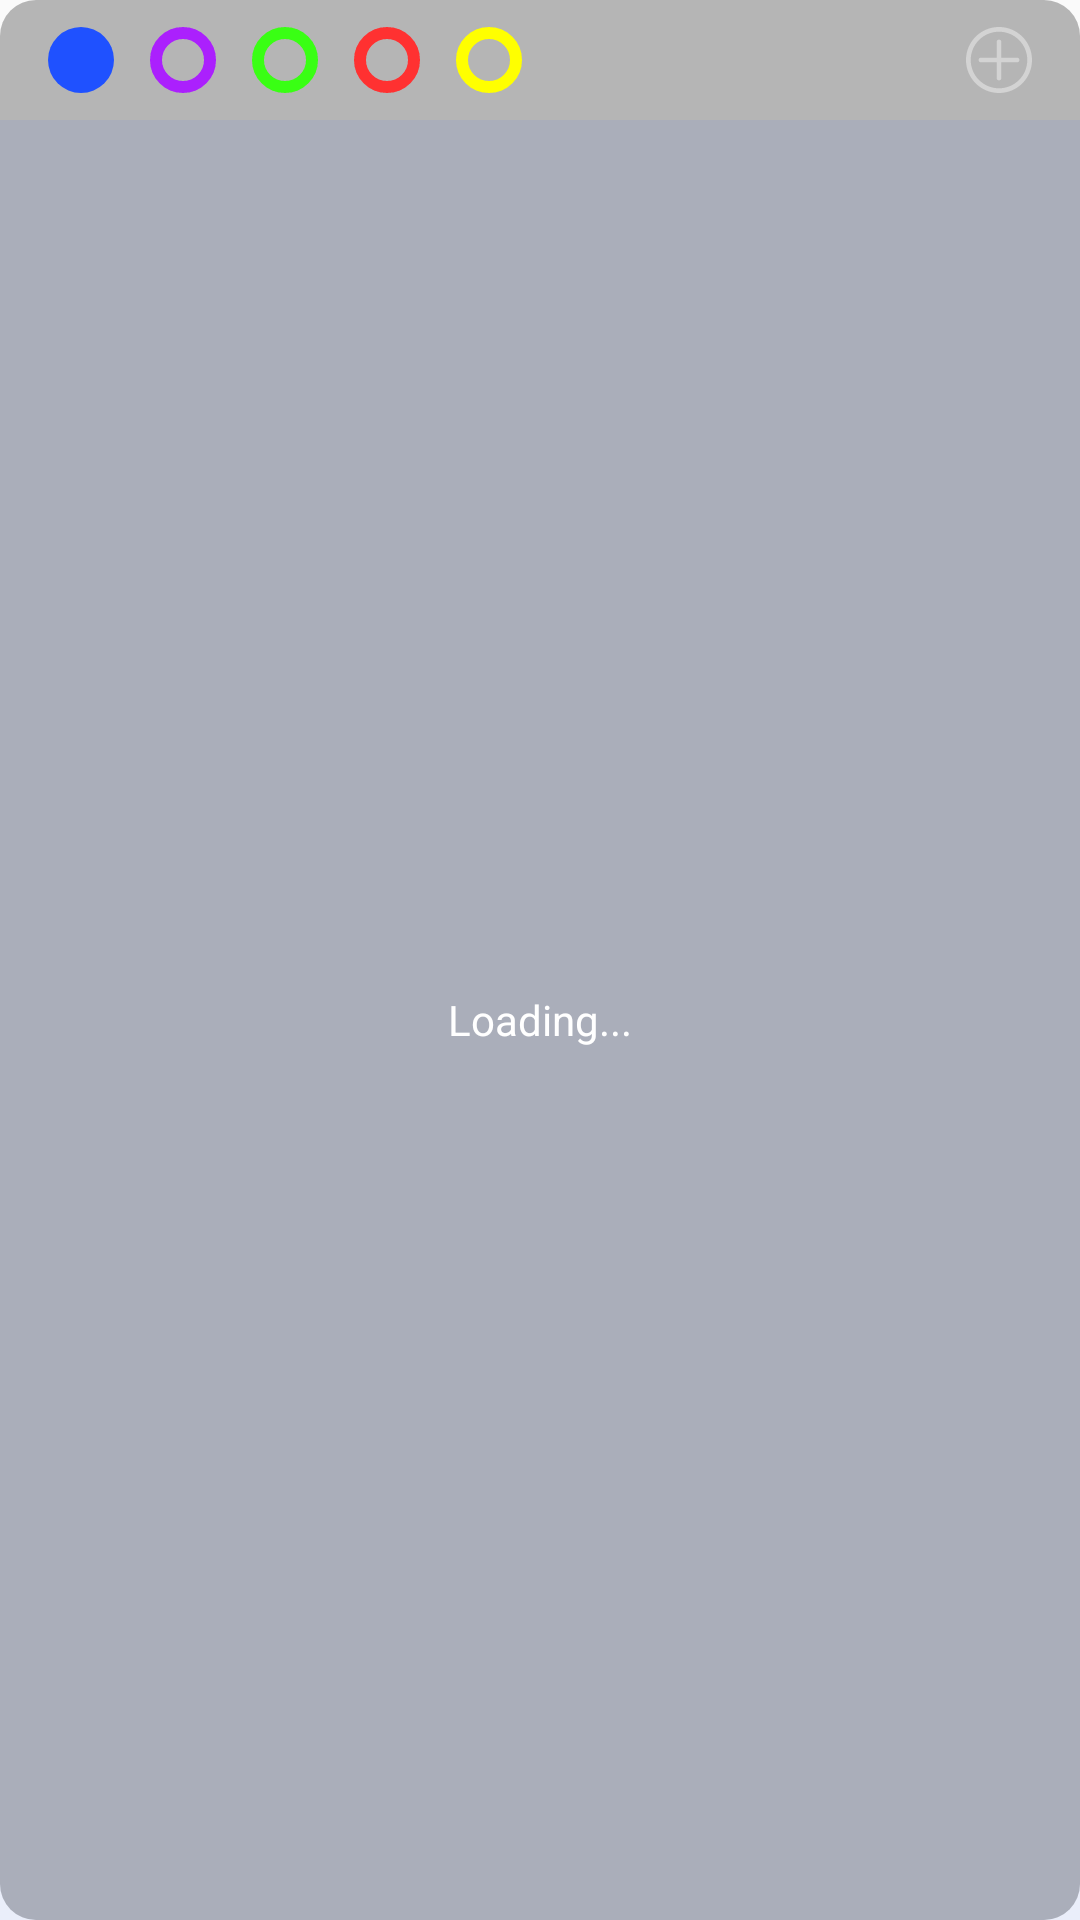

This screen was rendered from an Android layout file. Write that file and the resources it references.
<!-- AndroidManifest.xml: application theme Theme.TheDoList -->
<!-- res/layout/widget_loading.xml -->
<?xml version="1.0" encoding="utf-8"?>
<RelativeLayout xmlns:android="http://schemas.android.com/apk/res/android"
    android:layout_width="300dp"
    android:layout_height="250dp"
    android:background="@drawable/widget_background">

    <LinearLayout
        android:id="@+id/tab_bar_layout"
        android:layout_width="match_parent"
        android:layout_height="40dp"
        android:orientation="horizontal"
        android:paddingHorizontal="16dp">

        <ImageView
            android:layout_width="22dp"
            android:layout_height="22dp"
            android:layout_gravity="center_vertical"
            android:contentDescription="@null"
            android:src="@drawable/blue_circle" />

        <ImageView
            android:layout_width="22dp"
            android:layout_height="22dp"
            android:layout_gravity="center_vertical"
            android:layout_marginStart="12dp"
            android:contentDescription="@null"
            android:src="@drawable/purple_unselected_circle" />

        <ImageView
            android:layout_width="22dp"
            android:layout_height="22dp"
            android:layout_gravity="center_vertical"
            android:layout_marginStart="12dp"
            android:contentDescription="@null"
            android:src="@drawable/green_unselected_circle" />

        <ImageView
            android:layout_width="22dp"
            android:layout_height="22dp"
            android:layout_gravity="center_vertical"
            android:layout_marginStart="12dp"
            android:contentDescription="@null"
            android:src="@drawable/red_unselected_circle" />

        <ImageView
            android:layout_width="22dp"
            android:layout_height="22dp"
            android:layout_gravity="center_vertical"
            android:layout_marginStart="12dp"
            android:contentDescription="@null"
            android:src="@drawable/yellow_unselected_circle" />

        <View
            android:layout_width="0dp"
            android:layout_height="wrap_content"
            android:layout_weight="1" />

        <ImageView
            android:layout_width="22dp"
            android:layout_height="22dp"
            android:layout_gravity="center_vertical"
            android:contentDescription="@null"
            android:src="@drawable/ic_add" />

    </LinearLayout>

    <FrameLayout
        android:layout_width="match_parent"
        android:layout_height="match_parent"
        android:layout_below="@id/tab_bar_layout"
        android:background="#121F51FF">

        <TextView
            android:layout_width="wrap_content"
            android:layout_height="wrap_content"
            android:layout_gravity="center"
            android:text="@string/loading"
            android:textColor="@color/white" />

    </FrameLayout>

</RelativeLayout>
<!-- resources referenced by this layout -->
<resources>
  <!-- drawable blue_circle (drawable) -->
  <?xml version="1.0" encoding="UTF-8"?>
  <shape xmlns:android="http://schemas.android.com/apk/res/android">
      <solid android:color="#1F51FF" />
      <corners android:radius="360dp" />
  </shape>
  <!-- drawable green_unselected_circle (drawable) -->
  <?xml version="1.0" encoding="UTF-8"?>
  <shape xmlns:android="http://schemas.android.com/apk/res/android">
      <stroke
          android:width="4dp"
          android:color="#39FF14" />
      <corners android:radius="360dp" />
  </shape>
  <!-- drawable ic_add (drawable) -->
  <vector xmlns:android="http://schemas.android.com/apk/res/android"
      android:width="251.88dp"
      android:height="251.88dp"
      android:viewportWidth="251.88"
      android:viewportHeight="251.88">
    <path
        android:fillColor="#D3D3D3"
        android:pathData="M215.04,36.85c-49.13,-49.13 -129.06,-49.13 -178.19,0c-49.13,49.13 -49.13,129.06 0,178.19c24.56,24.56 56.83,36.85 89.1,36.85s64.53,-12.28 89.1,-36.85C264.16,165.91 264.16,85.97 215.04,36.85zM49.57,202.31c-42.11,-42.11 -42.11,-110.63 0,-152.74c21.06,-21.05 48.71,-31.58 76.37,-31.58s55.31,10.53 76.37,31.58c42.11,42.11 42.11,110.63 0,152.74C160.2,244.42 91.68,244.42 49.57,202.31z"/>
    <path
        android:fillColor="#D3D3D3"
        android:pathData="M194.82,116.94h-59.88V57.06c0,-4.97 -4.03,-9 -9,-9s-9,4.03 -9,9v59.88H57.06c-4.97,0 -9,4.03 -9,9s4.03,9 9,9h59.88v59.88c0,4.97 4.03,9 9,9s9,-4.03 9,-9v-59.88h59.88c4.97,0 9,-4.03 9,-9S199.79,116.94 194.82,116.94z"/>
  </vector>
  <!-- drawable purple_unselected_circle (drawable) -->
  <?xml version="1.0" encoding="UTF-8"?>
  <shape xmlns:android="http://schemas.android.com/apk/res/android">
      <stroke
          android:width="4dp"
          android:color="#ab20fd" />
      <corners android:radius="360dp" />
  </shape>
  <!-- drawable red_unselected_circle (drawable) -->
  <?xml version="1.0" encoding="UTF-8"?>
  <shape xmlns:android="http://schemas.android.com/apk/res/android">
      <stroke
          android:width="4dp"
          android:color="#FF3131" />
      <corners android:radius="360dp" />
  </shape>
  <!-- drawable widget_background (drawable) -->
  <?xml version="1.0" encoding="UTF-8"?>
  <shape xmlns:android="http://schemas.android.com/apk/res/android">
      <solid android:color="#4D161616"/>
      <corners android:radius="12dp"/>
  </shape>
  <!-- drawable yellow_unselected_circle (drawable) -->
  <?xml version="1.0" encoding="UTF-8"?>
  <shape xmlns:android="http://schemas.android.com/apk/res/android">
      <stroke
          android:width="4dp"
          android:color="#FFFF00" />
      <corners android:radius="360dp" />
  </shape>
  <string name="loading">Loading...</string>
  <style name="Theme.TheDoList" parent="android:Theme.Material.Light.NoActionBar">
          <item name="android:statusBarColor">#FF161616</item>
      </style>
  <!-- not gathered from this repository: default colours our renderer supplied (Android Studio template values) -->
  <color name="white">#FFFFFFFF</color>
</resources>
